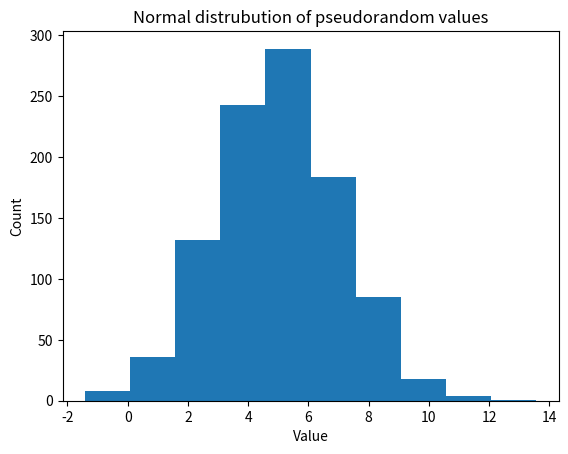

Python code for this plot:
#This program displays a histogram of 1000 random values with a normal distribution, a mean of 5 and a standard deviation of 2
#Author: Niall Russell

#Import matplotlib to allow for plotting
import matplotlib.pyplot as plt
#Import random to allow for random number generation
import random

#Set mean
mu = 5
#Set standard deviation
sigma = 2
#Create list for values
data = []

#Generate 1000 random values
for i in range (1000):
    #Normal distribution with defined mean and SD
    value = random.gauss(mu, sigma)
    #Add each value to list
    data.append(value)

#Plot a histogram of values
plt.hist(data)
#Assign label to x-axis
plt.xlabel("Value")
#Assign label to y-axis
plt.ylabel("Count")
#Assign title
plt.title("Normal distrubution of pseudorandom values")

#Display histogram
plt.show()
